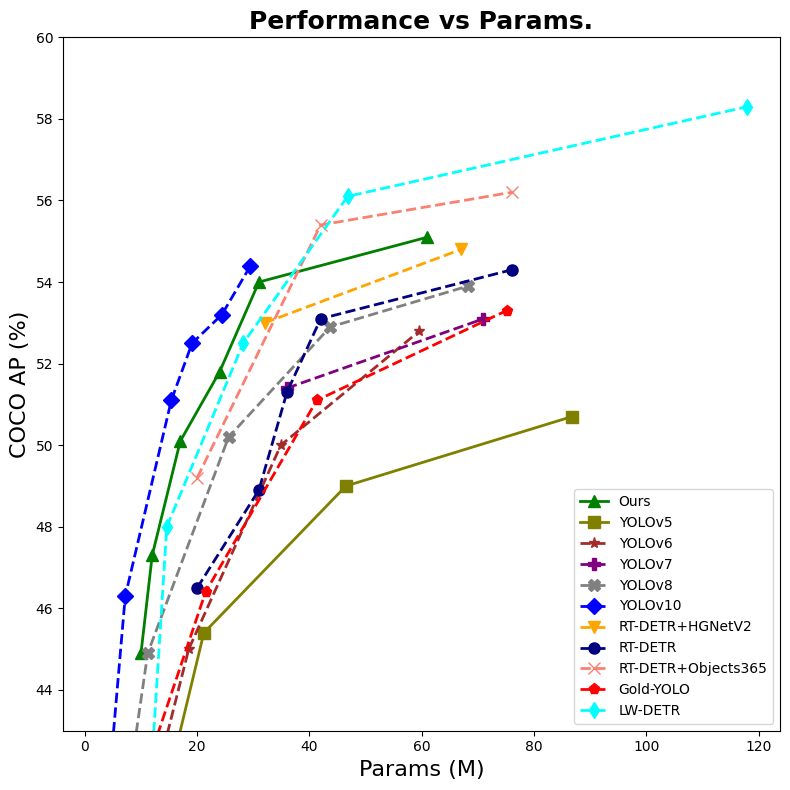

Generate this figure with matplotlib: (Note: this script raises an exception after producing the figure.)
import matplotlib.pyplot as plt
from matplotlib import rcParams

# Set font family to Nimbus Roman No9L
rcParams['font.family'] = 'Times New Roman'
# /home/<user>/miniconda3/envs/rtdetr/lib/python3.9/site-packages/matplotlib/mpl-data/matplotlibrc
# 数据示例
networks = ['Ours', 'YOLOv5', 'YOLOv6', 'YOLOv7', 'YOLOv8', 'YOLOv10', 
            'RT-DETR+HGNetV2', 'RT-DETR', 'RT-DETR+Objects365', 'Gold-YOLO', 'LW-DETR']

param_data = [
    [10, 12, 17, 24, 31, 61],  # Ours
    [1.9, 7.2, 21.2, 46.5, 86.7],  # YOLOv5
    [4.7, 18.5, 34.9, 59.6],  # YOLOv6
    [36, 71],  # YOLOv7
    [3.2, 11.2, 25.6, 43.7, 68.2],  # YOLOv8
    [2.3, 7.2, 15.4, 19.1, 24.4, 29.5],  # YOLOv10
    [32, 67],  # RT-DETR+HG
    [20, 31, 36, 42, 76],  # RT-DETR
    [20, 42, 76],  # RT-DETR+Obj365
    [5.6, 21.5, 41.3, 75.1],  # Gold-YOLO
    [12.1, 14.6, 28.2, 46.8, 118], # LW-DETR
    ]


# latency_data = [

# ]

coco_ap_data = [

    # [50.2, 52.6, 54.3, 55.4, 56.9, 57.9],  # Ours+Obj365
    [44.9, 47.3, 50.1, 51.8, 54.0, 55.1],  # Ours
    [28.0, 37.4, 45.4, 49.0, 50.7],  # YOLOv5
    [37.5, 45.0, 50.0, 52.8],  # YOLOv6
    [51.4, 53.1],  # YOLOv7
    [37.3, 44.9, 50.2, 52.9, 53.9],  # YOLOv8
    [38.5, 46.3, 51.1, 52.5, 53.2, 54.4],  # YOLOv10
    [53.0, 54.8],  # RT-DETR+HG
    [46.5, 48.9, 51.3, 53.1, 54.3],  # RT-DETR
    [49.2, 55.4, 56.2],  # RT-DETR+Obj365
    [39.9, 46.4, 51.1, 53.3],  # Gold-YOLO
    [42.6, 48.0, 52.5, 56.1, 58.3], # LW-DETR

]

# Define the color palette with more prominent and less prominent colors
primary_colors = ['green', 'olive']  # Prominent colors for Ours and Ours+Obj365
secondary_colors = ['brown', 'purple', 'gray', 'blue', 'orange', 'navy', 'salmon', 'red', 'cyan', 'pink', 'olive']

# Ensure secondary_colors length matches required
secondary_colors = secondary_colors[:len(networks) - len(primary_colors)]

# Define markers
markers = ['^', 's', '*', 'P', 'X', 'D', 'v', 'o', 'x', 'p', 'd', 'h']

# Assign colors to each network, with Ours and Ours+Obj365 being prominent
colors = primary_colors + secondary_colors[:len(networks) - len(primary_colors)]
linestyles = ['-', '-', '--', '--', '--', '--', '--', '--', '--', '--', '--', '--']

# Create chart
fig, ax = plt.subplots(figsize=(8, 8))  # Modify to be square

# Plot each line
for i, network in enumerate(networks):
    ax.plot(param_data[i], coco_ap_data[i], color=colors[i], marker=markers[i], linestyle=linestyles[i], label=network, linewidth=2, markersize=8)

# Set axis labels and title
ax.set_xlabel('Params (M)', fontsize=16)
# ax.set_xlabel('Params (M)', fontsize=16)
ax.set_ylabel('COCO AP (%)', fontsize=16)
# ax.set_title('Performance vs Params', fontsize=18, fontweight='bold')
ax.set_title('Performance vs Params.', fontsize=18, fontweight='bold')
# Set y-axis range
ax.set_ylim(43, 60)  # Start y-axis from 43

# Add vertical arrow
# arrowprops = dict(facecolor='black', arrowstyle='->', lw=1.5)
# ax.annotate('+Obj365', xy=(4.76, 55.8), xytext=(4.76, 54.0),
#             arrowprops=arrowprops,
#             fontsize=12, fontweight='bold')

# Set legend
ax.legend(fontsize=10, loc='lower right')

# Set grid lines
# ax.grid(True, linestyle='--', alpha=0.6)

# Save chart to file
fig.tight_layout()
plt.savefig('/home/<user>/code/rtdetrv2_pytorch/vis/performance_vs_params.png')
print("图表已保存为 'performance_vs_params.png'")
